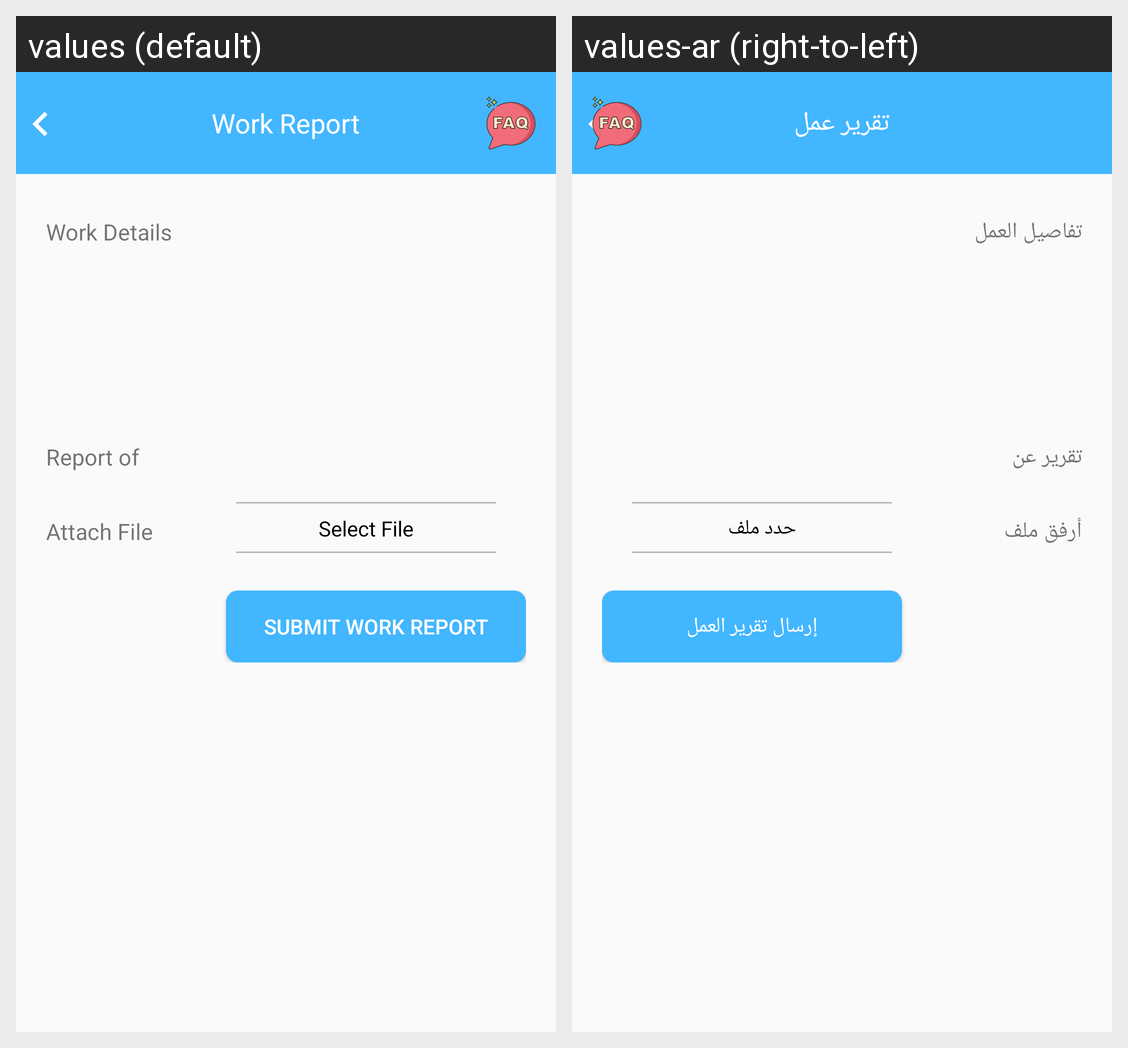

For this localized Android screen grid, give each drawn string resource with its value in every locale shown.
Android screen res/layout/activity_work_report.xml rendered under 2 locales, left to right: values (default), values-ar (right-to-left). Device: Nexus 5 (rendered at 1080×1920; each locale shown at half size, 540×960, under a caption strip naming it); theme AppTheme.
Strings drawn on this screen, with the default value and each locale's value (text and hints the layout hard-codes, and strings that could not be matched under every locale, appear in the picture but are not listed):

Work_Report
  values: Work Report
  values-ar: تقرير عمل

Work_Details
  values: Work Details
  values-ar: تفاصيل العمل

Report_of
  values: Report of
  values-ar: تقرير عن

Attach_file
  values: Attach File
  values-ar: أرفق ملف

Select_file
  values: Select File
  values-ar: حدد ملف

Submit_work_report
  values: Submit Work Report
  values-ar: إرسال تقرير العمل
